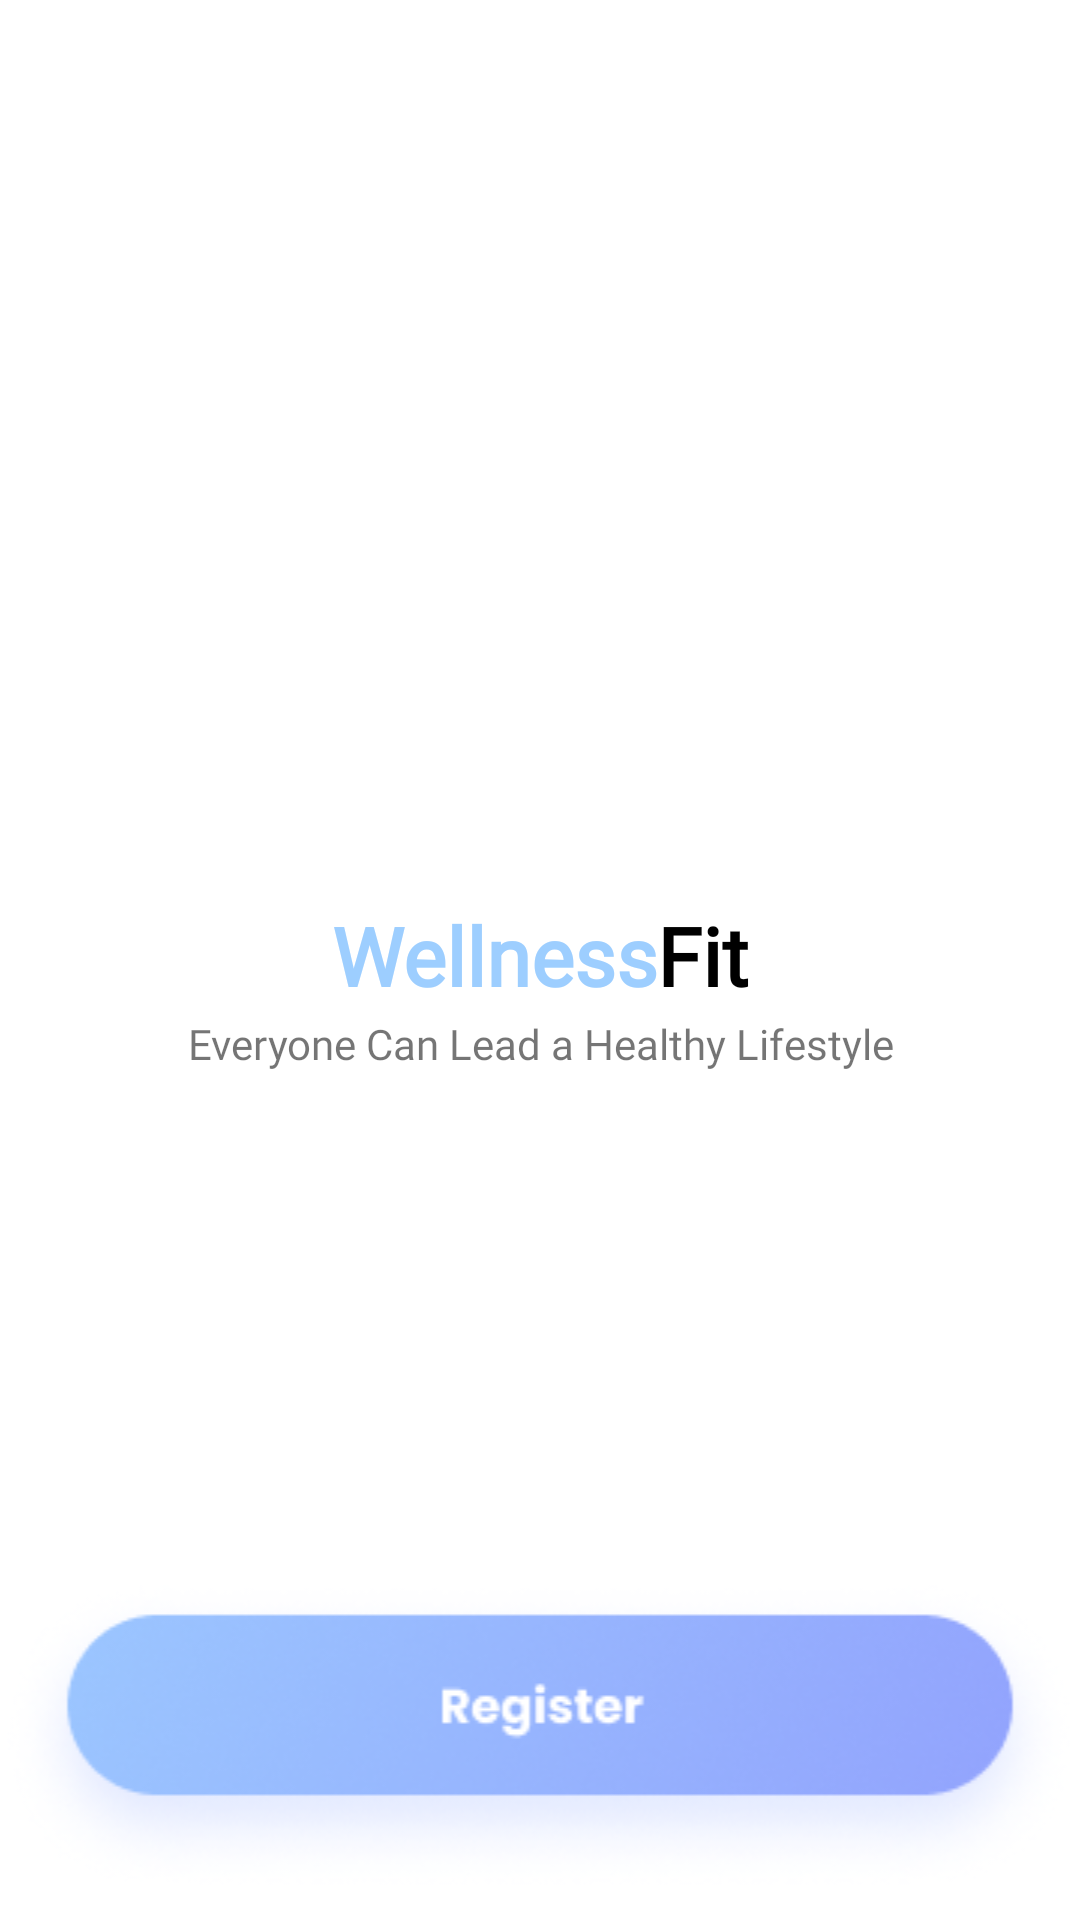

Reconstruct the res/layout file that produces this screen, plus the resources it refers to.
<!-- AndroidManifest.xml: application theme Theme.MyFinalProject -->
<!-- res/layout/fragment_on_boarding.xml -->
<?xml version="1.0" encoding="utf-8"?>
<androidx.constraintlayout.widget.ConstraintLayout xmlns:android="http://schemas.android.com/apk/res/android"
    xmlns:app="http://schemas.android.com/apk/res-auto"
    xmlns:tools="http://schemas.android.com/tools"
    android:layout_width="match_parent"
    android:layout_height="match_parent"
    android:orientation="vertical"
    tools:context=".presentation.ui.firstscreen.onBoarding.OnBoardingFragment">

    <FrameLayout
        android:layout_width="match_parent"
        android:layout_height="match_parent"
        android:layout_gravity="center">

        <LinearLayout
            android:layout_width="match_parent"
            android:layout_height="wrap_content"
            android:layout_gravity="center"
            android:orientation="vertical">

            <LinearLayout
                android:layout_width="match_parent"
                android:layout_height="wrap_content"
                android:layout_gravity="center"
                android:gravity="center"
                android:orientation="horizontal">

                <TextView
                    android:id="@+id/name_app"
                    android:layout_width="wrap_content"
                    android:layout_height="wrap_content"
                    android:layout_marginTop="12dp"
                    android:fontFamily="@font/acme"
                    android:gravity="center"
                    android:text="@string/_name_app_on_boarding"
                    android:textColor="@color/backblue"
                    android:textSize="27sp"
                    android:textStyle="bold" />

                <TextView
                    android:id="@+id/fit_name"
                    android:layout_width="wrap_content"
                    android:layout_height="wrap_content"
                    android:layout_marginTop="12dp"
                    android:fontFamily="@font/acme"
                    android:gravity="center"
                    android:text="@string/_fit_app_on_boarding"
                    android:textColor="@color/black"
                    android:textSize="27sp"
                    android:textStyle="bold" />

            </LinearLayout>

            <TextView
                android:layout_width="match_parent"
                android:layout_height="wrap_content"
                android:layout_marginTop="8dp"
                android:fontFamily="@font/acme"
                android:gravity="center"
                android:text="@string/_desc_on_boarding" />
        </LinearLayout>

        <LinearLayout
            android:layout_width="match_parent"
            android:layout_height="123dp"
            android:layout_gravity="bottom"
            android:layout_marginTop="14dp"
            android:gravity="center"
            android:orientation="horizontal">

            <ImageView
                android:id="@+id/image_register"
                android:layout_width="match_parent"
                android:layout_height="wrap_content"
                android:src="@drawable/reg_final" />
        </LinearLayout>

    </FrameLayout>
</androidx.constraintlayout.widget.ConstraintLayout>
<!-- resources referenced by this layout -->
<resources>
  <color name="backblue">#9DCEFF</color>
  <color name="black">#FF000000</color>
  <!-- drawable reg_final: png bitmap (drawable, 33973 bytes) -->
  <string name="_desc_on_boarding">Everyone Can Lead a Healthy Lifestyle</string>
  <string name="_fit_app_on_boarding">Fit</string>
  <string name="_name_app_on_boarding">Wellness</string>
  <style name="Theme.MyFinalProject" parent="Theme.MaterialComponents.DayNight.NoActionBar">
          
          <item name="colorPrimary">@color/purple_500</item>
          <item name="colorPrimaryVariant">@color/purple_700</item>
          <item name="colorOnPrimary">@color/white</item>
          
          <item name="colorSecondary">@color/teal_200</item>
          <item name="colorSecondaryVariant">@color/teal_700</item>
          <item name="colorOnSecondary">@color/black</item>
          
          <item name="android:statusBarColor">?attr/colorPrimaryVariant</item>
          
      </style>
  <color name="purple_500">#FF6200EE</color>
  <color name="purple_700">#FF3700B3</color>
  <color name="white">#FFFFFFFF</color>
  <color name="teal_200">#FF03DAC5</color>
  <color name="teal_700">#FF018786</color>
</resources>
